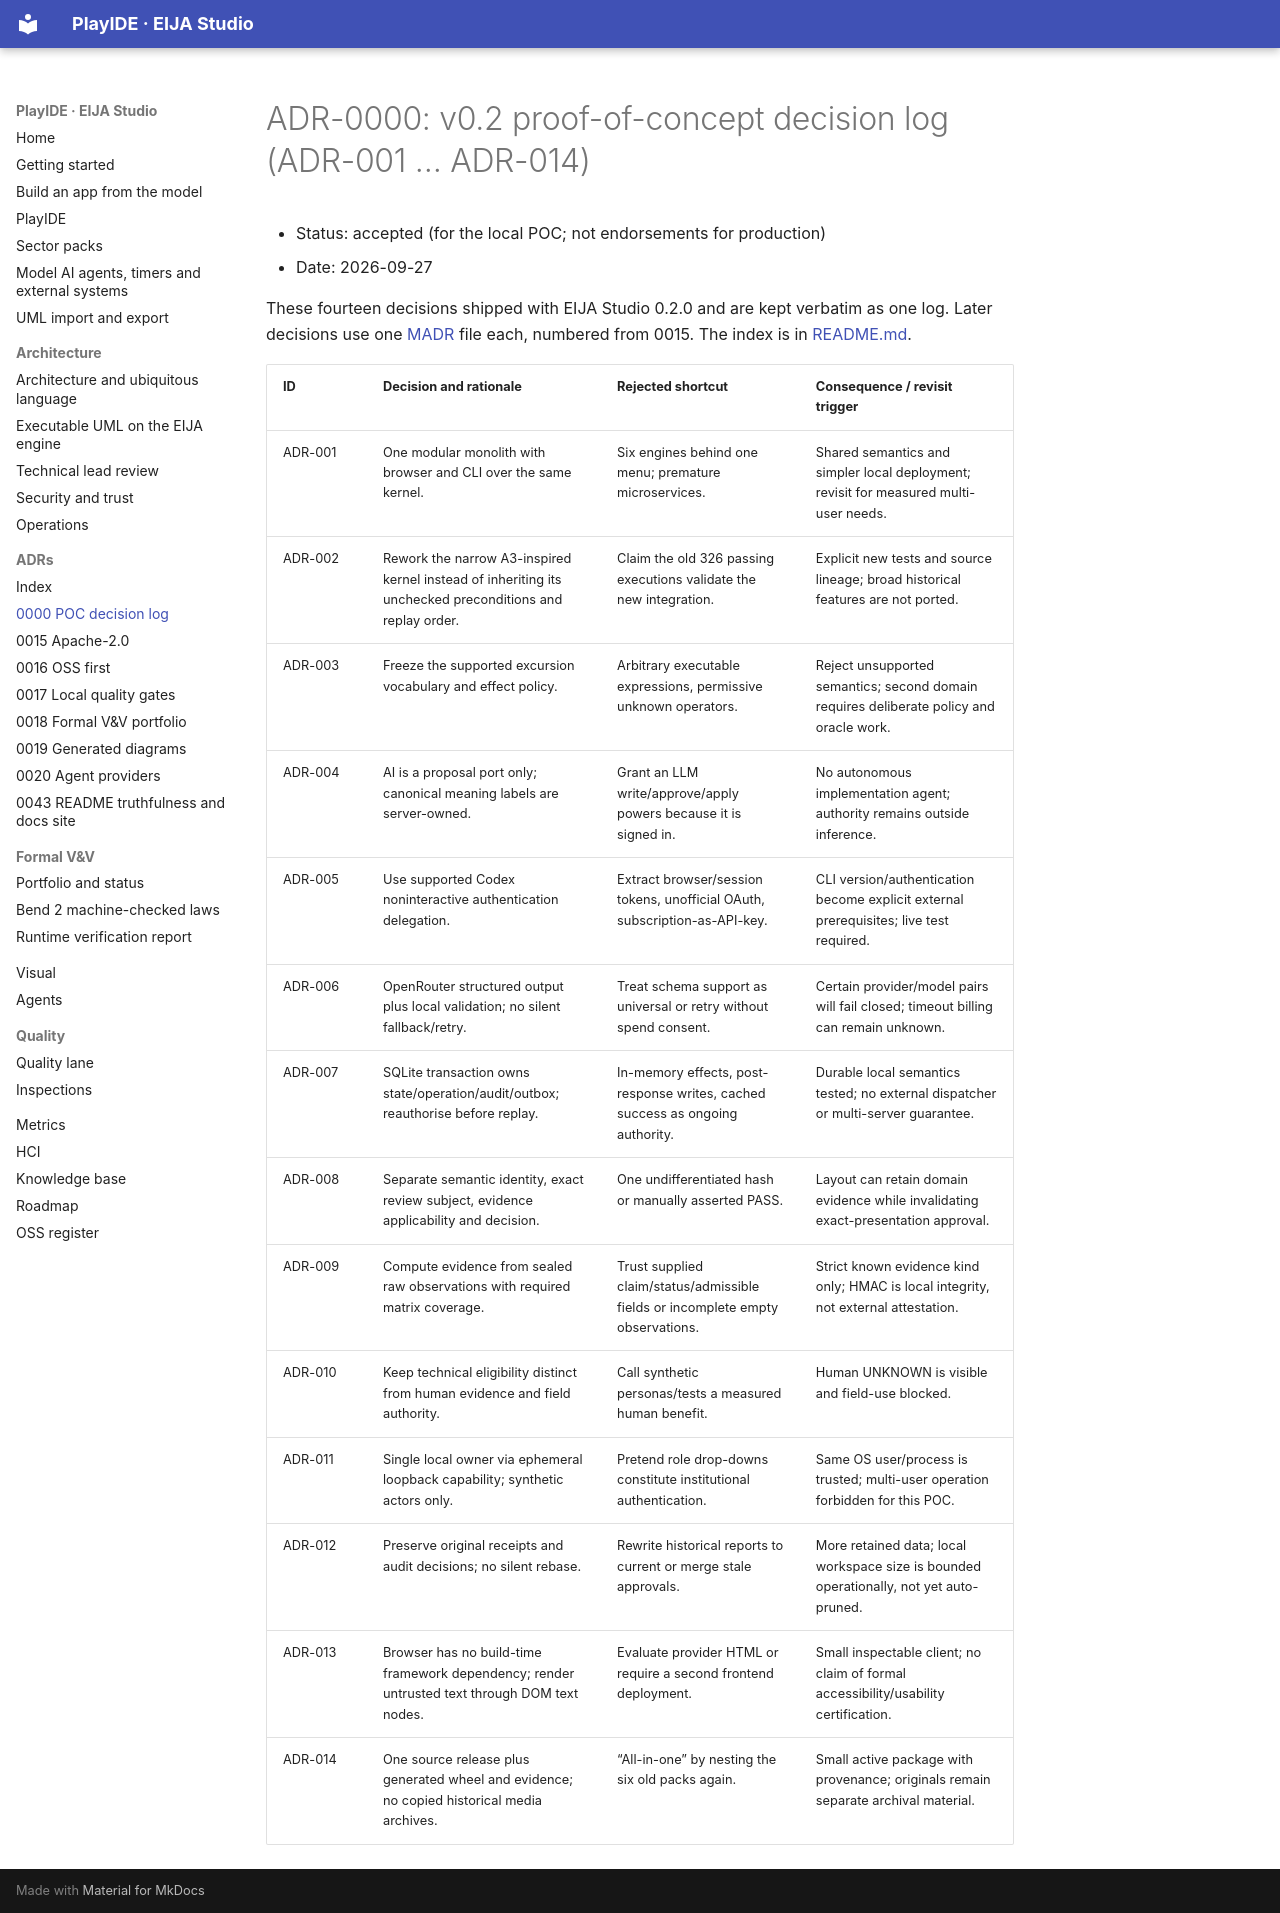

repository: 45ck/eija-studio · page: adr/0000-poc-decision-log/index.html · generator: mkdocs

# ADR-0000: v0.2 proof-of-concept decision log (ADR-001 … ADR-014)

* Status: accepted (for the local POC; not endorsements for production)
* Date: 2026-09-27

These fourteen decisions shipped with EIJA Studio 0.2.0 and are kept verbatim as one log. Later decisions use one [MADR](https://adr.github.io/madr/) file each, numbered from 0015. The index is in [README.md](README.md).

| ID | Decision and rationale | Rejected shortcut | Consequence / revisit trigger |
|---|---|---|---|
| ADR-001 | One modular monolith with browser and CLI over the same kernel. | Six engines behind one menu; premature microservices. | Shared semantics and simpler local deployment; revisit for measured multi-user needs. |
| ADR-002 | Rework the narrow A3-inspired kernel instead of inheriting its unchecked preconditions and replay order. | Claim the old 326 passing executions validate the new integration. | Explicit new tests and source lineage; broad historical features are not ported. |
| ADR-003 | Freeze the supported excursion vocabulary and effect policy. | Arbitrary executable expressions, permissive unknown operators. | Reject unsupported semantics; second domain requires deliberate policy and oracle work. |
| ADR-004 | AI is a proposal port only; canonical meaning labels are server-owned. | Grant an LLM write/approve/apply powers because it is signed in. | No autonomous implementation agent; authority remains outside inference. |
| ADR-005 | Use supported Codex noninteractive authentication delegation. | Extract browser/session tokens, unofficial OAuth, subscription-as-API-key. | CLI version/authentication become explicit external prerequisites; live test required. |
| ADR-006 | OpenRouter structured output plus local validation; no silent fallback/retry. | Treat schema support as universal or retry without spend consent. | Certain provider/model pairs will fail closed; timeout billing can remain unknown. |
| ADR-007 | SQLite transaction owns state/operation/audit/outbox; reauthorise before replay. | In-memory effects, post-response writes, cached success as ongoing authority. | Durable local semantics tested; no external dispatcher or multi-server guarantee. |
| ADR-008 | Separate semantic identity, exact review subject, evidence applicability and decision. | One undifferentiated hash or manually asserted PASS. | Layout can retain domain evidence while invalidating exact-presentation approval. |
| ADR-009 | Compute evidence from sealed raw observations with required matrix coverage. | Trust supplied claim/status/admissible fields or incomplete empty observations. | Strict known evidence kind only; HMAC is local integrity, not external attestation. |
| ADR-010 | Keep technical eligibility distinct from human evidence and field authority. | Call synthetic personas/tests a measured human benefit. | Human UNKNOWN is visible and field-use blocked. |
| ADR-011 | Single local owner via ephemeral loopback capability; synthetic actors only. | Pretend role drop-downs constitute institutional authentication. | Same OS user/process is trusted; multi-user operation forbidden for this POC. |
| ADR-012 | Preserve original receipts and audit decisions; no silent rebase. | Rewrite historical reports to current or merge stale approvals. | More retained data; local workspace size is bounded operationally, not yet auto-pruned. |
| ADR-013 | Browser has no build-time framework dependency; render untrusted text through DOM text nodes. | Evaluate provider HTML or require a second frontend deployment. | Small inspectable client; no claim of formal accessibility/usability certification. |
| ADR-014 | One source release plus generated wheel and evidence; no copied historical media archives. | “All-in-one” by nesting the six old packs again. | Small active package with provenance; originals remain separate archival material. |
